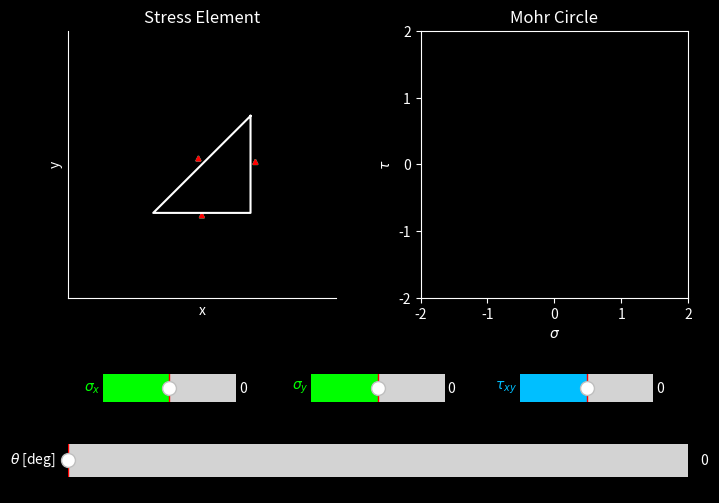

Write Python code to recreate this figure.
import matplotlib.pyplot as plt
import numpy as np
from matplotlib.widgets import Slider
import matplotlib.patches as mpatches

# Rotation matrix function
def rot_matrix(theta_rad):
    return np.array([[np.cos(theta_rad), np.sin(theta_rad)],[-np.sin(theta_rad), np.cos(theta_rad)]])

init_theta_deg = 0
wedge_p1 = np.array([1, 1])
wedge_p2 = np.array([1, -1])
wedge_p3 = np.array([-1, -1])
wedge_points = np.array([wedge_p1, wedge_p2, wedge_p3, wedge_p1])

# Plot initialization
plt.style.use('dark_background')
fig = plt.figure(figsize=(8,6))

# Wedge shaped stress element
ax_elmt = plt.subplot2grid((12,16), (0,0), colspan = 7, rowspan = 7)
wedge, = ax_elmt.plot(wedge_points[:,0], wedge_points[:,1], color = 'w')
ax_elmt.set_xlim(-2.75, 2.75)
ax_elmt.set_ylim(-2.75, 2.75)
ax_elmt.spines[['top', 'right']].set_visible(False)
ax_elmt.set_title('Stress Element')
ax_elmt.set_xticks([]), ax_elmt.set_yticks([])
ax_elmt.set_xlabel('x'), ax_elmt.set_ylabel('y')

# Initial stress values
norm_x = 0.0
norm_y = 0.0
shear = 0.0

# Stresses in x
pos_x = np.array([1.1,0])
u_sigma_x = np.array([1,0])
u_tau_xy = np.array([0,-1])
sigma_x = mpatches.FancyArrow(pos_x[0], pos_x[1], norm_x*u_sigma_x[0], norm_x*u_sigma_x[1], color = 'lime', head_width = 0.1, head_length = 0.1)
ax_elmt.add_patch(sigma_x)
tau_xy = mpatches.FancyArrow(pos_x[0], pos_x[1], shear*u_tau_xy[0], shear*u_tau_xy[1], color = 'deepskyblue', head_width = 0.1, head_length = 0.1)
ax_elmt.add_patch(tau_xy)
T_x = norm_x*(u_sigma_x + u_tau_xy)
traction_x = mpatches.FancyArrow(pos_x[0], pos_x[1], T_x[0], T_x[1], color = 'red', head_width = 0.1, head_length = 0.1)
ax_elmt.add_patch(traction_x)

# Stresses in y
pos_y = np.array([0,-1.1])
u_sigma_y = np.array([0,-1])
u_tau_yx = np.array([1,0])
sigma_y = mpatches.FancyArrow(pos_y[0], pos_y[1], norm_y*u_sigma_y[0], norm_y*u_sigma_y[1], color = 'lime', head_width = 0.1, head_length = 0.1)
ax_elmt.add_patch(sigma_y)
tau_yx = mpatches.FancyArrow(pos_y[0], pos_y[1], shear*u_tau_yx[0], shear*u_tau_yx[1], color = 'deepskyblue', head_width = 0.1, head_length = 0.1)
ax_elmt.add_patch(tau_yx)
T_y = norm_y*(u_sigma_y + u_tau_yx)
traction_y = mpatches.FancyArrow(pos_y[0], pos_y[1], T_y[0], T_y[1], color = 'red', head_width = 0.1, head_length = 0.1)
ax_elmt.add_patch(traction_y)

# Stress transformations
# uses the counter-clockwise positive convention for shear stress
def get_sigma_n(s_x, s_y, t_xy, theta_rad):
    return 0.5*(s_x + s_y) + 0.5*(s_x-s_y)*np.cos(2*theta_rad) - t_xy*np.sin(2*theta_rad)

def get_tau_nt(s_x, s_y, t_xy, theta_rad):
    return -0.5*(s_x - s_y)*np.sin(2*theta_rad) - t_xy*np.cos(2*theta_rad)

# Stresses on the diagonal surface
pos_d = 0.1*np.array([-1,1])/np.sqrt(2)
u_sigma_d = np.array([-1,1])
u_tau_d = np.array([1,1])
norm_d = get_sigma_n(norm_x, norm_y, shear, np.radians(init_theta_deg)+5*np.pi/4)
shear_d = get_tau_nt(norm_x, norm_y, shear, np.radians(init_theta_deg)+5*np.pi/4)
sigma_d = mpatches.FancyArrow(pos_d[0], pos_d[1], norm_d*u_sigma_d[0], norm_d*u_sigma_d[1], color = 'lime', head_width = 0.1, head_length = 0.1)
ax_elmt.add_patch(sigma_d)
tau_d = mpatches.FancyArrow(pos_d[0], pos_d[1], shear_d*u_tau_d[0], shear_d*u_tau_d[1], color = 'deepskyblue', head_width = 0.1, head_length = 0.1)
ax_elmt.add_patch(tau_d)
T_d = norm_d*u_sigma_d + shear_d*u_tau_d
traction_d = mpatches.FancyArrow(pos_d[0], pos_d[1], T_d[0], T_d[1], color = 'red', head_width = 0.1, head_length = 0.1)
ax_elmt.add_patch(traction_d)

# Rotation slider
ax_rot = plt.subplot2grid((6,9), (5,0), colspan = 9)
rot_slider = Slider(
    ax = ax_rot,
    label = r'$\theta$ [deg]',
    valmin = 0,
    valmax = 360,
    valstep = 0.5,
    valinit = np.radians(init_theta_deg),
    facecolor = 'lightgoldenrodyellow')

# Stress sliders
ax_sigma_x = plt.subplot2grid((24,18), (17,1), colspan = 4, rowspan = 3)
sigma_x_slider = Slider(
    ax = ax_sigma_x,
    label = r'$\sigma_x$',
    valmin = -1,
    valmax = 1,
    valstep = 0.05,
    valinit = 0,
    facecolor = 'lime'
)
sigma_x_slider.label.set_color('lime')

ax_sigma_y = plt.subplot2grid((24,18), (17,7), colspan = 4, rowspan = 3)
sigma_y_slider = Slider(
    ax = ax_sigma_y,
    label = r'$\sigma_y$',
    valmin = -1,
    valmax = 1,
    valstep = 0.05,
    valinit = 0,
    facecolor = 'lime'
)
sigma_y_slider.label.set_color('lime')

ax_tau_xy = plt.subplot2grid((24,18), (17,13), colspan = 4, rowspan = 3)
tau_xy_slider = Slider(
    ax = ax_tau_xy,
    label = r'$\tau_{xy}$',
    valmin = -1,
    valmax = 1,
    valstep = 0.05,
    valinit = 0,
    facecolor = 'deepskyblue'
)
tau_xy_slider.label.set_color('deepskyblue')

# Mohr circle
def mohr_circle(s_x, s_y, t_xy):
    C = np.array([0.5*(s_x + s_y), 0])
    R = np.array([np.sqrt(0.25*(s_x - s_y)**2 + t_xy**2),0])
    points = np.array([C + R@rot_matrix(theta) for theta in np.linspace(0, 2*np.pi, 100)]+[C+R])
    return points

ax_mohr = plt.subplot2grid((12,16), (0,9), colspan = 7, rowspan = 7)
ax_mohr.set_xlim(-2, 2), ax_mohr.set_ylim(-2, 2)
ax_mohr.set_xlabel(r'$\sigma$'), ax_mohr.set_ylabel(r'$\tau$')
ax_mohr.set_xticks([-2, -1, 0, 1, 2]), ax_mohr.set_yticks([-2, -1, 0, 1, 2])
ax_mohr.set_title('Mohr Circle')
init_mohr_circle = mohr_circle(norm_x, norm_y, shear)
circle, = ax_mohr.plot(init_mohr_circle[:,0], init_mohr_circle[:,1], color = 'w')
nt_line, = ax_mohr.plot([norm_x,norm_y], [shear, -shear], color = 'w')

# Update values function
def update(val):
    angle_rad = np.radians(rot_slider.val)
    Q = rot_matrix(angle_rad)
    sigma_n = get_sigma_n(sigma_x_slider.val, sigma_y_slider.val, tau_xy_slider.val, angle_rad)
    tau_nt = get_tau_nt(sigma_x_slider.val, sigma_y_slider.val, tau_xy_slider.val, angle_rad)
    sigma_t = get_sigma_n(sigma_x_slider.val, sigma_y_slider.val, tau_xy_slider.val, angle_rad+np.pi/2)
    sigma_dn = get_sigma_n(sigma_x_slider.val, sigma_y_slider.val, tau_xy_slider.val, angle_rad+5*np.pi/4)
    tau_dnt = get_tau_nt(sigma_x_slider.val, sigma_y_slider.val, tau_xy_slider.val, angle_rad+5*np.pi/4)
    
    sigma_x.set_data(x=(pos_x@Q)[0], y=(pos_x@Q)[1], dx=(sigma_n*u_sigma_x@Q)[0], dy=(sigma_n*u_sigma_x@Q)[1])
    tau_xy.set_data(x=(pos_x@Q)[0], y=(pos_x@Q)[1], dx=(tau_nt*u_tau_xy@Q)[0], dy=(tau_nt*u_tau_xy@Q)[1])
    traction_x.set_data(x=(pos_x@Q)[0], y=(pos_x@Q)[1], dx=((sigma_n*u_sigma_x+tau_nt*u_tau_xy)@Q)[0], dy=((sigma_n*u_sigma_x+tau_nt*u_tau_xy)@Q)[1])
    
    sigma_y.set_data(x=(pos_y@Q)[0], y=(pos_y@Q)[1], dx=(sigma_t*u_sigma_y@Q)[0], dy=(sigma_t*u_sigma_y@Q)[1])
    tau_yx.set_data(x=(pos_y@Q)[0], y=(pos_y@Q)[1], dx=(tau_nt*u_tau_yx@Q)[0], dy=(tau_nt*u_tau_yx@Q)[1])
    traction_y.set_data(x=(pos_y@Q)[0], y=(pos_y@Q)[1], dx=((sigma_t*u_sigma_y+tau_nt*u_tau_yx)@Q)[0], dy=((sigma_t*u_sigma_y+tau_nt*u_tau_yx)@Q)[1])
    
    sigma_d.set_data(x=(pos_d@Q)[0], y=(pos_d@Q)[1], dx=(sigma_dn*u_sigma_d@Q)[0], dy=(sigma_dn*u_sigma_d@Q)[1])
    tau_d.set_data(x=(pos_d@Q)[0], y=(pos_d@Q)[1], dx=(tau_dnt*u_tau_d@Q)[0], dy=(tau_dnt*u_tau_d@Q)[1])
    traction_d.set_data(x=(pos_d@Q)[0], y=(pos_d@Q)[1], dx=((sigma_dn*u_sigma_d+tau_dnt*u_tau_d)@Q)[0], dy=((sigma_dn*u_sigma_d+tau_dnt*u_tau_d)@Q)[1])                           
    wedge.set_data((wedge_points@Q)[:,0], (wedge_points@Q)[:,1])
    
    circle.set_data(mohr_circle(sigma_x_slider.val, sigma_y_slider.val, tau_xy_slider.val)[:,0],
                    mohr_circle(sigma_x_slider.val, sigma_y_slider.val, tau_xy_slider.val)[:,1])
    nt_line.set_data([sigma_n, sigma_t], [-tau_nt, tau_nt])
    fig.canvas.draw_idle()

# Making the sliders update
rot_slider.on_changed(update)
sigma_x_slider.on_changed(update)
sigma_y_slider.on_changed(update)
tau_xy_slider.on_changed(update)
plt.show()